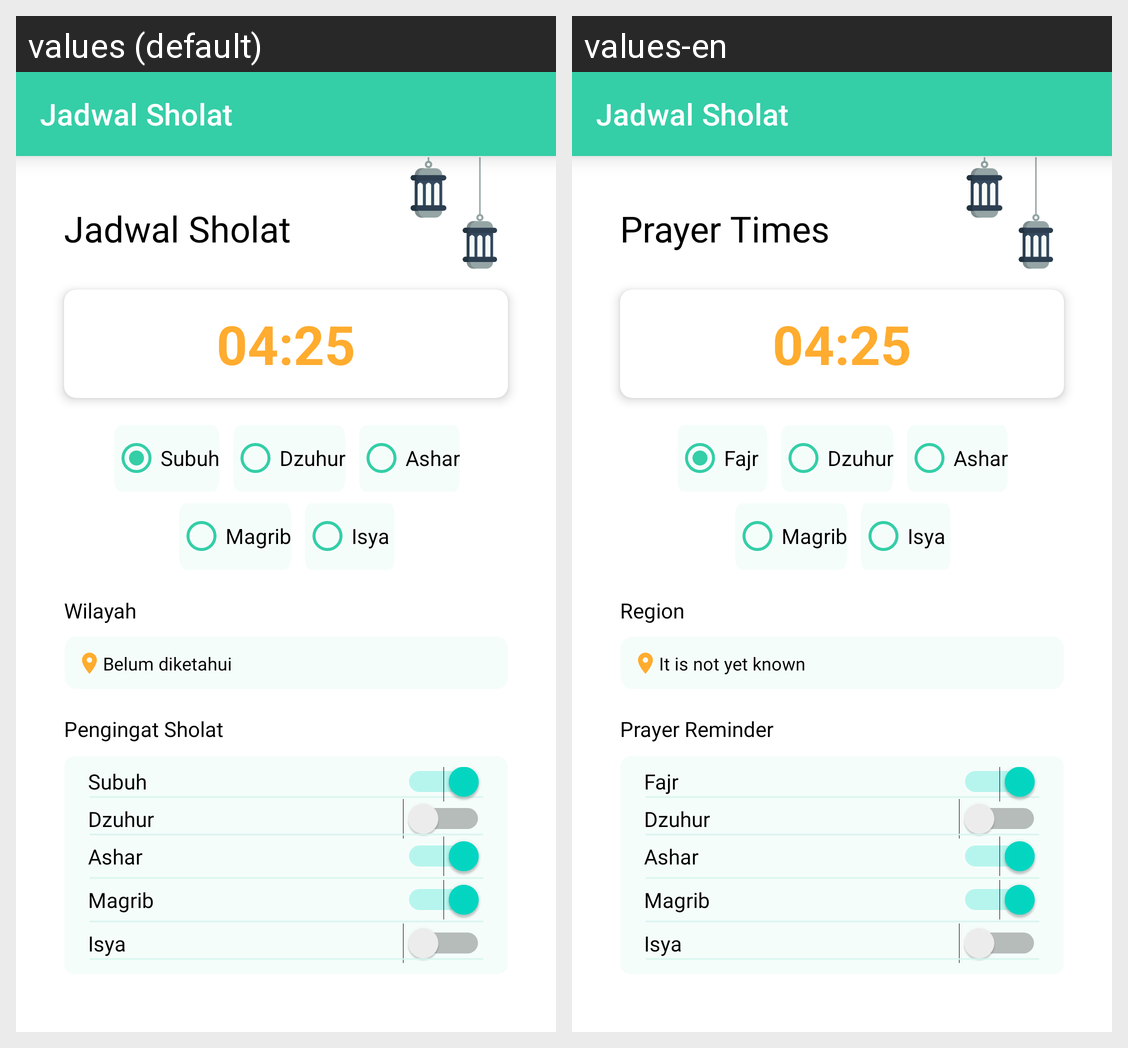

Translations of the strings shown on this Android screen, per locale in the grid:
Android screen res/layout/activity_jadwal_sholat.xml rendered under 2 locales, left to right: values (default), values-en. Device: Nexus 5 (rendered at 1080×1920; each locale shown at half size, 540×960, under a caption strip naming it); theme Theme.Ngaos.
Strings drawn on this screen, with the default value and each locale's value (text and hints the layout hard-codes, and strings that could not be matched under every locale, appear in the picture but are not listed):

jadwal_sholat
  values: Jadwal Sholat
  values-en: Prayer Times

_04_25
  values: 04:25
  values-en: 04:25  [not translated; the default value is used]

subuh
  values: Subuh
  values-en: Fajr

dzuhur
  values: Dzuhur
  values-en: Dzuhur  [not translated; the default value is used]

ashar
  values: Ashar
  values-en: Ashar  [not translated; the default value is used]

magrib
  values: Magrib
  values-en: Magrib  [not translated; the default value is used]

isya
  values: Isya
  values-en: Isya  [not translated; the default value is used]

wilayah
  values: Wilayah
  values-en: Region

belum_diketahui
  values: Belum diketahui
  values-en: It is not yet known

pengingat_sholat
  values: Pengingat Sholat
  values-en: Prayer Reminder
